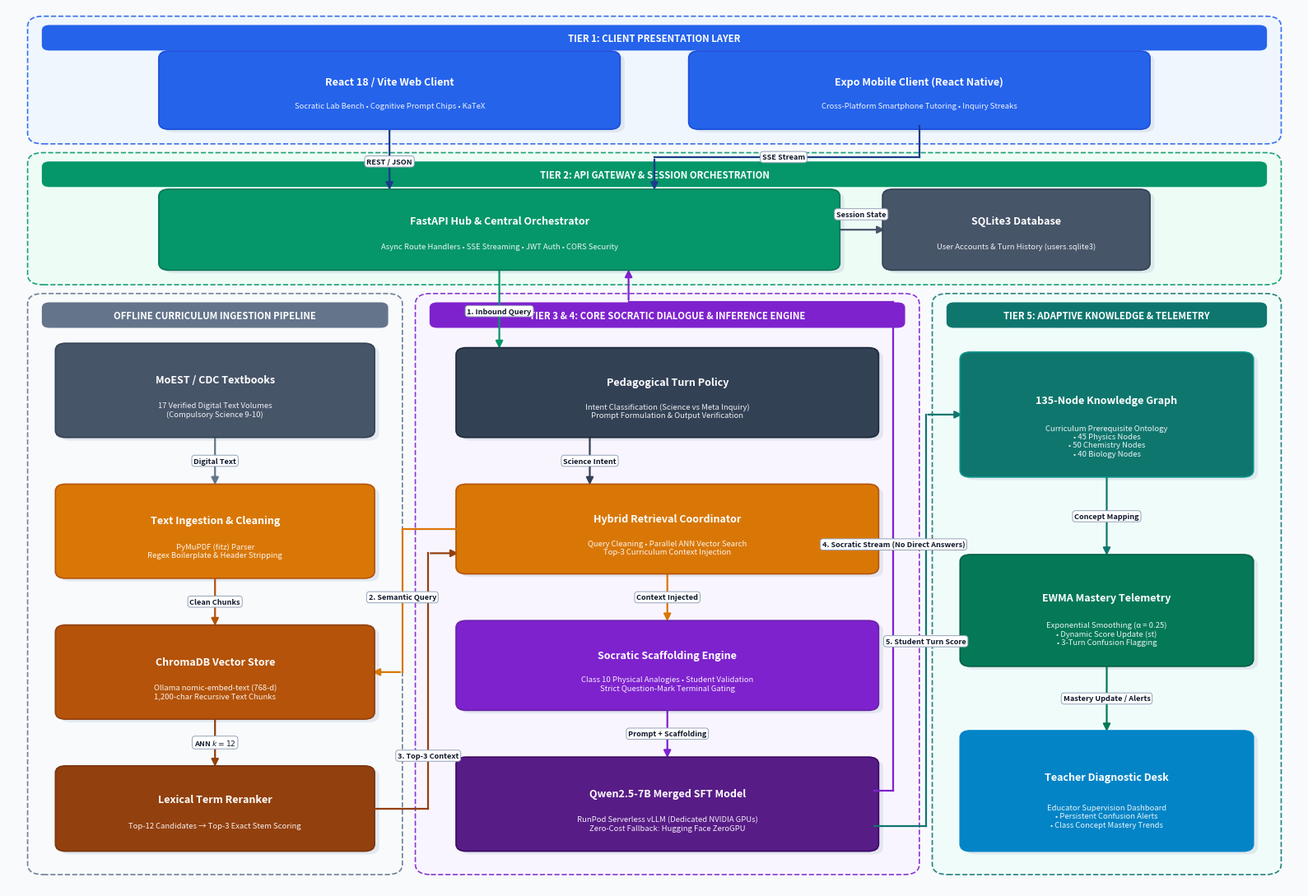

This chart was generated by the following Python code: (Note: this script raises an exception after producing the figure.)
import matplotlib.pyplot as plt
import matplotlib.patches as patches
from matplotlib.patches import FancyBboxPatch

def create_diagram():
    fig, ax = plt.subplots(figsize=(16, 11), dpi=300)
    ax.set_xlim(0, 100)
    ax.set_ylim(0, 100)
    ax.axis('off')
    
    bg_color = "#f8fafc"
    fig.patch.set_facecolor(bg_color)
    ax.set_facecolor(bg_color)
    
    # Palette
    c_blue = "#1e3a8a"       # Navy primary
    c_client = "#2563eb"     # Royal blue
    c_gateway = "#059669"    # Emerald green
    c_rag = "#d97706"        # Amber
    c_policy = "#334155"     # Slate dark
    c_model = "#7e22ce"      # Purple
    c_kg = "#0f766e"         # Teal
    c_teacher = "#0284c7"    # Sky blue
    
    def draw_container(x, y, w, h, title, fill_color, border_color):
        # Outer container box
        box = FancyBboxPatch((x, y), w, h, boxstyle="round,pad=0.5,rounding_size=1.2",
                             facecolor=fill_color, edgecolor=border_color,
                             linewidth=1.2, linestyle='--', alpha=0.9, zorder=1)
        ax.add_patch(box)
        
        # Clean colored header banner inside the container
        banner = FancyBboxPatch((x + 0.8, y + h - 3.2), w - 1.6, 2.5,
                                boxstyle="round,pad=0.2,rounding_size=0.6",
                                facecolor=border_color, edgecolor="none", zorder=2)
        ax.add_patch(banner)
        ax.text(x + w/2.0, y + h - 2.0, title.upper(), fontsize=8.2, fontweight='bold',
                color="#ffffff", ha='center', va='center', family='sans-serif', zorder=3)

    def draw_card(x, y, w, h, title, subtitle, fill_c, border_c, text_c="#ffffff", zorder=4):
        # Drop shadow
        shadow = FancyBboxPatch((x + 0.35, y - 0.35), w, h, boxstyle="round,pad=0.35,rounding_size=0.8",
                                facecolor="#cbd5e1", edgecolor="none", alpha=0.45, zorder=zorder-1)
        ax.add_patch(shadow)
        
        # Main card
        card = FancyBboxPatch((x, y), w, h, boxstyle="round,pad=0.35,rounding_size=0.8",
                              facecolor=fill_c, edgecolor=border_c, linewidth=1.2, zorder=zorder)
        ax.add_patch(card)
        
        # Title & Subtitle
        if subtitle:
            ax.text(x + w/2.0, y + h*0.62, title, fontsize=9.0, fontweight='bold',
                    color=text_c, ha='center', va='center', family='sans-serif', zorder=zorder+1)
            ax.text(x + w/2.0, y + h*0.28, subtitle, fontsize=6.8,
                    color=text_c, ha='center', va='center', family='sans-serif', alpha=0.92, zorder=zorder+1)
        else:
            ax.text(x + w/2.0, y + h*0.5, title, fontsize=9.0, fontweight='bold',
                    color=text_c, ha='center', va='center', family='sans-serif', zorder=zorder+1)

    def draw_path(points, label=None, lbl_pos=None, color="#334155", lw=1.6, style="-|>", dashed=False):
        arrow_prop = dict(arrowstyle=style, color=color, lw=lw, mutation_scale=13,
                          linestyle='--' if dashed else '-', zorder=5)
        for i in range(len(points)-1):
            p1 = points[i]
            p2 = points[i+1]
            if i == len(points)-2:
                ax.annotate("", xy=p2, xytext=p1, arrowprops=arrow_prop)
            else:
                ax.plot([p1[0], p2[0]], [p1[1], p2[1]], color=color, lw=lw,
                        linestyle='--' if dashed else '-', zorder=5)
                
        if label and lbl_pos:
            ax.text(lbl_pos[0], lbl_pos[1], label, fontsize=6.6, fontweight='bold', color="#0f172a",
                    ha='center', va='center', bbox=dict(boxstyle="round,pad=0.25,rounding_size=0.4",
                    facecolor="#ffffff", edgecolor="#94a3b8", lw=0.7), zorder=7)

    # 1. CONTAINERS
    draw_container(2, 85, 96, 13.5, "Tier 1: Client Presentation Layer", "#eff6ff", "#2563eb")
    draw_container(2, 69, 96, 14.0, "Tier 2: API Gateway & Session Orchestration", "#ecfdf5", "#059669")
    draw_container(2, 2, 28, 65.0, "Offline Curriculum Ingestion Pipeline", "#f8fafc", "#64748b")
    draw_container(32, 2, 38, 65.0, "Tier 3 & 4: Core Socratic Dialogue & Inference Engine", "#faf5ff", "#7e22ce")
    draw_container(72, 2, 26, 65.0, "Tier 5: Adaptive Knowledge & Telemetry", "#f0fdfa", "#0f766e")

    # 2. CARDS / MODULES
    # Tier 1: Clients
    draw_card(12, 86.5, 35, 8.2, "React 18 / Vite Web Client", "Socratic Lab Bench • Cognitive Prompt Chips • KaTeX", c_client, "#1d4ed8")
    draw_card(53, 86.5, 35, 8.2, "Expo Mobile Client (React Native)", "Cross-Platform Smartphone Tutoring • Inquiry Streaks", c_client, "#1d4ed8")

    # Tier 2: Gateway & Session
    draw_card(12, 70.5, 52, 8.5, "FastAPI Hub & Central Orchestrator", "Async Route Handlers • SSE Streaming • JWT Auth • CORS Security", c_gateway, "#047857")
    draw_card(68, 70.5, 20, 8.5, "SQLite3 Database", "User Accounts & Turn History (users.sqlite3)", "#475569", "#334155")

    # Left Column: Offline Pipeline & Knowledge Store
    draw_card(4, 51.5, 24, 10, "MoEST / CDC Textbooks", "17 Verified Digital Text Volumes\n(Compulsory Science 9-10)", "#475569", "#334155")
    draw_card(4, 35.5, 24, 10, "Text Ingestion & Cleaning", "PyMuPDF (fitz) Parser\nRegex Boilerplate & Header Stripping", "#d97706", "#b45309")
    draw_card(4, 19.5, 24, 10, "ChromaDB Vector Store", "Ollama nomic-embed-text (768-d)\n1,200-char Recursive Text Chunks", "#b45309", "#92400e")
    draw_card(4, 4.5, 24, 9.0, "Lexical Term Reranker", "Top-12 Candidates → Top-3 Exact Stem Scoring", "#92400e", "#78350f")

    # Center Column: Real-Time Socratic Pipeline
    draw_card(35, 51.5, 32, 9.5, "Pedagogical Turn Policy", "Intent Classification (Science vs Meta Inquiry)\nPrompt Formulation & Output Verification", c_policy, "#1e293b")
    draw_card(35, 36.0, 32, 9.5, "Hybrid Retrieval Coordinator", "Query Cleaning • Parallel ANN Vector Search\nTop-3 Curriculum Context Injection", "#d97706", "#b45309")
    draw_card(35, 20.5, 32, 9.5, "Socratic Scaffolding Engine", "Class 10 Physical Analogies • Student Validation\nStrict Question-Mark Terminal Gating", c_model, "#6b21a8")
    draw_card(35, 4.5, 32, 10.0, "Qwen2.5-7B Merged SFT Model", "RunPod Serverless vLLM (Dedicated NVIDIA GPUs)\nZero-Cost Fallback: Hugging Face ZeroGPU", "#581c87", "#3b0764")

    # Right Column: Knowledge Graph & Analytics
    draw_card(74, 47.0, 22, 13.5, "135-Node Knowledge Graph", "Curriculum Prerequisite Ontology\n• 45 Physics Nodes\n• 50 Chemistry Nodes\n• 40 Biology Nodes", c_kg, "#0d9488")
    draw_card(74, 25.5, 22, 12.0, "EWMA Mastery Telemetry", "Exponential Smoothing (α = 0.25)\n• Dynamic Score Update (st)\n• 3-Turn Confusion Flagging", "#047857", "#065f46")
    draw_card(74, 4.5, 22, 13.0, "Teacher Diagnostic Desk", "Educator Supervision Dashboard\n• Persistent Confusion Alerts\n• Class Concept Mastery Trends", c_teacher, "#0284c7")

    # 3. ROUTED ARROWS (NO CROSSING OVER ANY BOX)
    # Clients -> Gateway
    draw_path([(29.5, 86.5), (29.5, 79)], label="REST / JSON", lbl_pos=(29.5, 82.5), color=c_blue)
    draw_path([(70.5, 86.5), (70.5, 83), (50, 83), (50, 79)], label="SSE Stream", lbl_pos=(60, 83), color=c_blue)

    # Gateway <-> DB
    draw_path([(64, 74.75), (68, 74.75)], label="Session State", lbl_pos=(66, 76.5), color="#475569")

    # Gateway -> Turn Policy (Center down)
    draw_path([(38, 70.5), (38, 61)], label="1. Inbound Query", lbl_pos=(38, 65.5), color="#059669")

    # Offline Pipeline (Left Column down)
    draw_path([(16, 51.5), (16, 45.5)], label="Digital Text", lbl_pos=(16, 48.5), color="#64748b")
    draw_path([(16, 35.5), (16, 29.5)], label="Clean Chunks", lbl_pos=(16, 32.5), color="#b45309")
    draw_path([(16, 19.5), (16, 13.5)], label="ANN $k=12$", lbl_pos=(16, 16.5), color="#92400e")

    # Turn Policy -> Hybrid Retrieval Coordinator
    draw_path([(45, 51.5), (45, 45.5)], label="Science Intent", lbl_pos=(45, 48.5), color=c_policy)
    
    # Retrieval Coordinator queries ChromaDB (via left channel x=30.5)
    draw_path([(35, 40.75), (30.5, 40.75), (30.5, 24.5), (28, 24.5)],
              label="2. Semantic Query", lbl_pos=(30.5, 33), color="#d97706")
    
    # Lexical Reranker returns Top-3 (via left channel x=32.5)
    draw_path([(28, 9), (32.5, 9), (32.5, 38), (35, 38)],
              label="3. Top-3 Context", lbl_pos=(32.5, 15), color="#92400e")

    # Hybrid Retrieval Coordinator -> Scaffolding Engine
    draw_path([(51, 36), (51, 30)], label="Context Injected", lbl_pos=(51, 33), color="#d97706")

    # Scaffolding Engine -> LLM
    draw_path([(51, 20.5), (51, 14.5)], label="Prompt + Scaffolding", lbl_pos=(51, 17.5), color=c_model)

    # LLM Stream -> Gateway (Return Highway via right channel x=68.5)
    draw_path([(67, 11), (68.5, 11), (68.5, 66.5), (48, 66.5), (48, 70.5)],
              label="4. Socratic Stream (No Direct Answers)", lbl_pos=(68.5, 39), color=c_model)

    # LLM Turn Event -> Knowledge Graph (via right channel x=71)
    draw_path([(67, 7), (71.0, 7), (71.0, 53.75), (74, 53.75)],
              label="5. Student Turn Score", lbl_pos=(71.0, 28), color=c_kg)

    # Knowledge Graph -> EWMA -> Teacher Desk (Right column down)
    draw_path([(85, 47), (85, 37.5)], label="Concept Mapping", lbl_pos=(85, 42.2), color=c_kg)
    draw_path([(85, 25.5), (85, 17.5)], label="Mastery Update / Alerts", lbl_pos=(85, 21.5), color="#047857")

    plt.tight_layout()
    plt.savefig("report_figures/fig_system_architecture.png", dpi=300, bbox_inches='tight', pad_inches=0.1)
    print("Zero-crossing architecture diagram successfully generated!")

if __name__ == '__main__':
    create_diagram()
